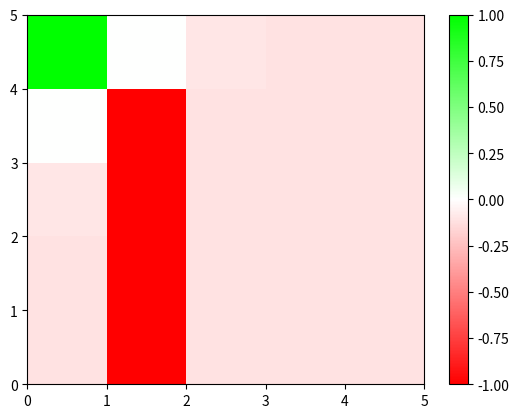

The script that saved this image:
import numpy as np
import matplotlib.pyplot as plt
from matplotlib.colors import LinearSegmentedColormap

class GridMDP:
    def __init__(self, w, h, c, r, p):
        self.s = (0, 0)
        self.A = 'lrud.'
        self.w = w
        self.h = h
        self.R = c*np.ones((h,w))
        self.S_term = r + p
        for s in r:
            self.R[s] = 1
        for s in p:
            self.R[s] = -1

    def T(self,a,s): # Transition function
        if a == 'l':
            return (0 if s[0] == 0 else s[0]-1,s[1])
        elif a == 'r':
            return (self.w-1 if s[0]==self.w-1 else s[0]+1,s[1])
        elif a == 'u':
            return (s[0], 0 if s[1] == 0 else s[1]-1)
        elif a == 'd':
            return (s[0], self.h-1 if s[1]==self.h-1 else s[1]+1)
        else:
            return s

    def Re(self):
        return self.R[self.s]

class Agent:
    def __init__(self, mdp, gamma):
        self.mdp = mdp
        self.gamma = gamma
        self.V = np.zeros((mdp.h,mdp.w))
        self.P = np.array(['.' for i in range(mdp.h*mdp.w)])

    def value_iteration(self, iters):
        Vp = np.zeros((self.mdp.h,self.mdp.w))

        for i in range(iters):
            self.V = Vp

            for j in range(self.mdp.h):
                for k in range(self.mdp.w):
                    s = (j,k)
                    if s in self.mdp.S_term:
                        Vp[s] = self.mdp.R[s]
                        continue
                    #print([self.mdp.R[self.mdp.T(a)] + self.gamma * self.V[self.mdp.T(a)] for a in self.mdp.A])
                    Vp[s] = max([self.mdp.R[s] + self.gamma*self.V[self.mdp.T(a,s)] for a in self.mdp.A])

    def policy_evaluation(self, iters):
        return

    def policy_improvement(self):
        return

    def policy_iteration(self, iters):
        return


mdp = GridMDP(5,5,-0.1, [(0,0)], [(i,1) for i in range(1,5)])
a = Agent(mdp,0.1)
a.value_iteration(100)
#print(a.V)

rg_map = LinearSegmentedColormap.from_list("rg", [(1,0,0), (1,1,1), (0,1,0)])

plt.pcolormesh(np.flipud(a.V), cmap=rg_map)
plt.colorbar()
plt.show()